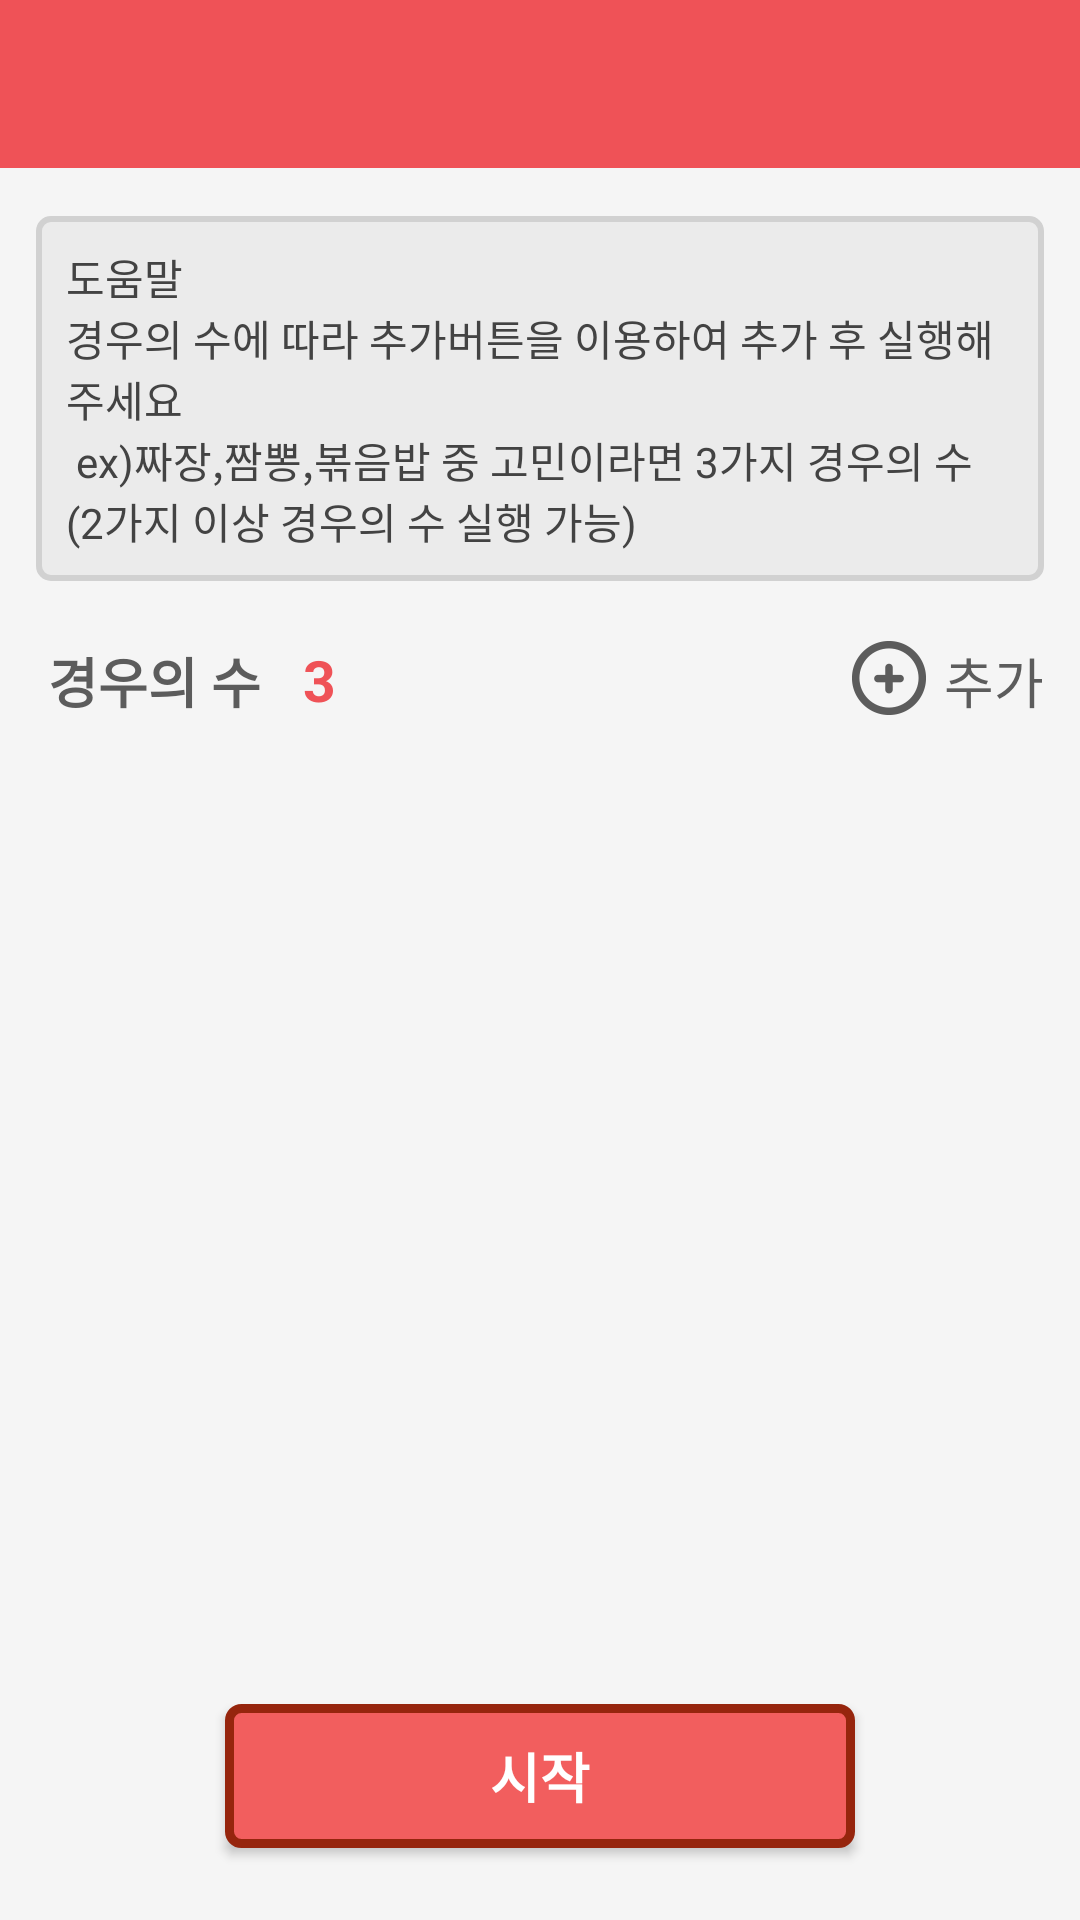

Layout XML and referenced resources for this Android screen:
<!-- AndroidManifest.xml: activity theme lightTheme -->
<!-- res/layout/activity_solo_play.xml -->
<?xml version="1.0" encoding="utf-8"?>
<LinearLayout xmlns:android="http://schemas.android.com/apk/res/android"
    xmlns:tools="http://schemas.android.com/tools"
    android:layout_width="match_parent"
    android:layout_height="match_parent"
    android:background="@color/colorBackgroundLight"
    android:orientation="vertical"
    android:id="@+id/parent"
    tools:context="com.game.escape.escapedicision.Activity.SoloPlayActivity">

    <include layout="@layout/toolbar" />
    <RelativeLayout
        android:layout_width="match_parent"
        android:layout_height="match_parent"
        android:paddingLeft="12dp"
        android:paddingBottom="12dp"
        android:paddingTop="16dp">

        <TextView
            android:id="@+id/help"
            android:layout_width="match_parent"
            android:layout_height="wrap_content"
            android:text="@string/game_help"
            android:textColor="#434343"
            android:padding="10dp"
            android:layout_marginRight="12dp"
            android:background="@drawable/bg_text_window" />
        <RelativeLayout
            android:layout_width="match_parent"
            android:layout_height="wrap_content"
            android:id="@+id/case_list_title"
            android:layout_below="@id/help"
            android:layout_marginTop="20dp"
            android:gravity="center_vertical">
            <TextView
                android:id="@+id/case_title"
                android:layout_marginLeft="4dp"
                android:layout_width="wrap_content"
                android:layout_height="wrap_content"
                android:text="경우의 수"
                android:textStyle="bold"
                android:textColor="@color/colorCase"
                android:textSize="18sp"/>
            <TextView
                android:id="@+id/num_case"
                android:layout_width="wrap_content"
                android:layout_height="wrap_content"
                android:layout_marginLeft="14dp"
                android:layout_toRightOf="@id/case_title"
                android:text="3"
                android:textColor="@color/colorPrimary"
                android:textStyle="bold"
                android:textSize="19sp"/>
            <RelativeLayout
                android:id="@+id/add_case"
                android:layout_alignParentRight="true"
                android:layout_alignParentEnd="true"
                android:layout_width="wrap_content"
                android:layout_marginRight="8dp"
                android:paddingRight="4dp"
                android:paddingLeft="4dp"
                android:layout_height="wrap_content">

                <ImageView
                    android:layout_width="wrap_content"
                    android:layout_height="wrap_content"
                    android:id="@+id/img_add"
                    android:src="@mipmap/ic_add"/>
                <TextView
                    android:layout_width="wrap_content"
                    android:layout_height="wrap_content"
                    android:layout_toRightOf="@id/img_add"
                    android:text="추가"
                    android:layout_marginLeft="6dp"
                    android:textSize="18sp"
                    android:layout_alignBaseline="@id/img_add"
                    android:textColor="@color/colorCase"/>
            </RelativeLayout>
        </RelativeLayout>
        <Button
            android:layout_width="210dp"
            android:layout_height="wrap_content"
            android:layout_alignParentBottom="true"
            android:layout_centerInParent="true"
            android:text="시작"
            android:id="@+id/game_start"
            android:textSize="18sp"
            android:textColor="@color/colorWhite"
            android:textStyle="bold"
            android:layout_marginTop="12dp"
            android:layout_marginBottom="12dp"
            android:background="@drawable/bg_button"/>
        <ListView
            android:id="@+id/case_list"
            tools:listitem="@layout/item_solo_case_input"
            android:layout_below="@id/case_list_title"
            android:layout_width="match_parent"
            android:layout_height="match_parent"
            android:layout_marginTop="2dp"
            android:layout_above="@id/game_start"
            android:divider="@android:color/transparent"
            android:descendantFocusability="afterDescendants"
            android:dividerHeight="0dp"></ListView>
    </RelativeLayout>
</LinearLayout>
<!-- res/layout/toolbar.xml (included above) -->
<?xml version="1.0" encoding="utf-8"?>
<android.support.v7.widget.Toolbar xmlns:android="http://schemas.android.com/apk/res/android"
    android:layout_width="match_parent"
    xmlns:app="http://schemas.android.com/apk/res-auto"
    android:id="@+id/toolbar"
    android:layout_height="56dp"
    app:contentInsetEnd="0dp"
    app:contentInsetStart="0dp"
    app:theme="@style/ThemeOverlay.AppCompat.ActionBar"
    android:background="@color/colorPrimary">
</android.support.v7.widget.Toolbar>
<!-- resources referenced by this layout -->
<resources>
  <color name="colorBackgroundLight">#f5f5f5</color>
  <color name="colorCase">#5c5c5c</color>
  <color name="colorPrimary">#ef5257</color>
  <color name="colorWhite">#ffffff</color>
  <!-- drawable bg_button (drawable) -->
  <?xml version="1.0" encoding="utf-8"?>
  <layer-list xmlns:android="http://schemas.android.com/apk/res/android">
      <item>
          <shape android:shape="rectangle">
              <stroke
                  android:width="3dp"
                  android:color="#96250d" />
              <solid android:color="#f25e5e" />
              <corners android:radius="4dp" />
          </shape>
      </item>
  </layer-list>
  <!-- drawable bg_text_window (drawable) -->
  <?xml version="1.0" encoding="utf-8"?>
  <layer-list xmlns:android="http://schemas.android.com/apk/res/android">
      <item>
          <shape android:shape="rectangle">
              <stroke
                  android:width="2dp"
                  android:color="#d1d1d1" />
              <solid android:color="#ebebeb" />
              <corners android:radius="4dp" />
          </shape>
      </item>
  </layer-list>
  <!-- mipmap ic_add: png bitmap (mipmap-xxhdpi, 22677 bytes) -->
  <string name="game_help">도움말\n경우의 수에 따라 추가버튼을 이용하여 추가 후 실행해주세요\n ex)짜장,짬뽕,볶음밥 중 고민이라면
                                   3가지 경우의 수 (2가지 이상 경우의 수 실행 가능)</string>
  <style name="lightTheme" parent="Theme.AppCompat.Light.NoActionBar">
          <item name="toolbarStyle">@style/ToolBarStyle</item>
          <item name="colorPrimary">@color/colorPrimary</item>
          <item name="android:popupMenuStyle">@style/listpopupMenuStyle</item>
          <item name="colorPrimaryDark">@color/colorPrimaryDark</item>
      </style>
  <style name="ToolBarStyle" parent="Theme.AppCompat">
          <item name="android:textColorPrimary">@android:color/white</item>
      </style>
  <style name="listpopupMenuStyle" parent="android:Widget.Holo.Light.PopupMenu">
          <item name="android:popupBackground">@color/colorBackgroundLight</item>
          <item name="android:textColor">@color/colorCase</item>
          <item name="android:divider">#dce2e5</item>
      </style>
  <color name="colorPrimaryDark">#cc454a</color>
</resources>
